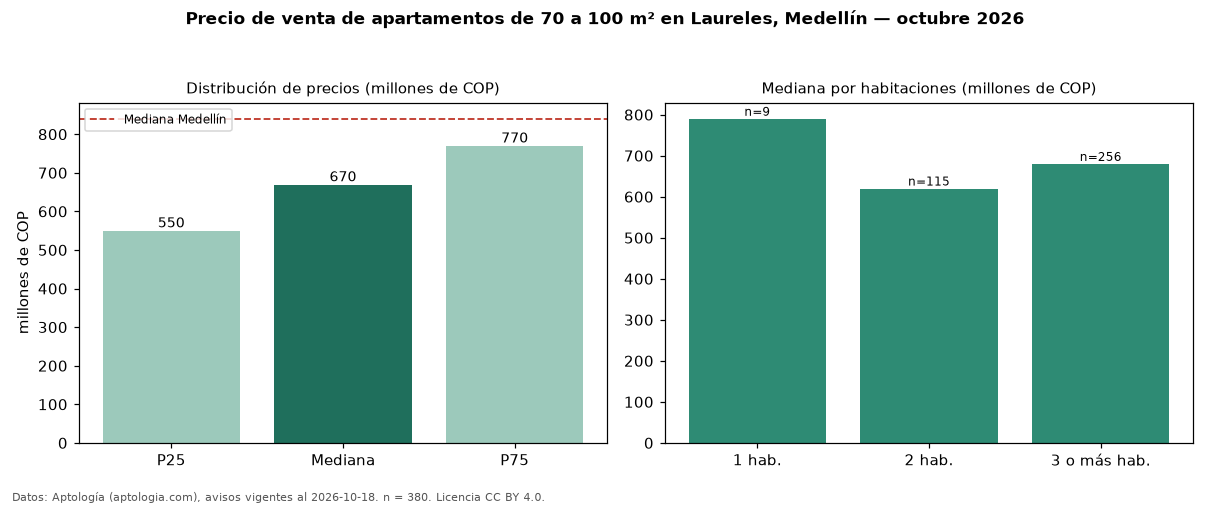

Source data for this figure (header and first rows):
seccion, metrica, valor, moneda, n
filtro, area3, de 70 a 100 m², , 380
precio, p25, 550000000, COP, 380
precio, mediana, 669500000, COP, 380
precio, p75, 770000000, COP, 380
precio, minimo, 350000000, COP, 380
precio, maximo, 1425620000, COP, 380
m2, mediana_precio_m2, 7748239, COP, 380
m2, area_mediana_m2, 86.0, m2, 380
admin, mediana_admin_mes, 440500, COP, 256
banos, mediana_banos, 2.0, , 
parqueadero, pct_con_parqueadero, 93.7, %, 364
estrato, estrato_mas_frecuente, 5, , 343
habitaciones, 1, 790000000, COP, 9
habitaciones, 2, 620000000, COP, 115
habitaciones, 3+, 680000000, COP, 256
ciudad, mediana_ciudad_referencia, 840000000, COP, 
ciudad, mediana_m2_ciudad, 7500000, COP, 
fuente, fecha_datos, 2026-10-18, , 
fuente, atribucion, https://www.aptologia.com/venta/medellin…, , 
fuente, licencia, CC BY 4.0, , 
